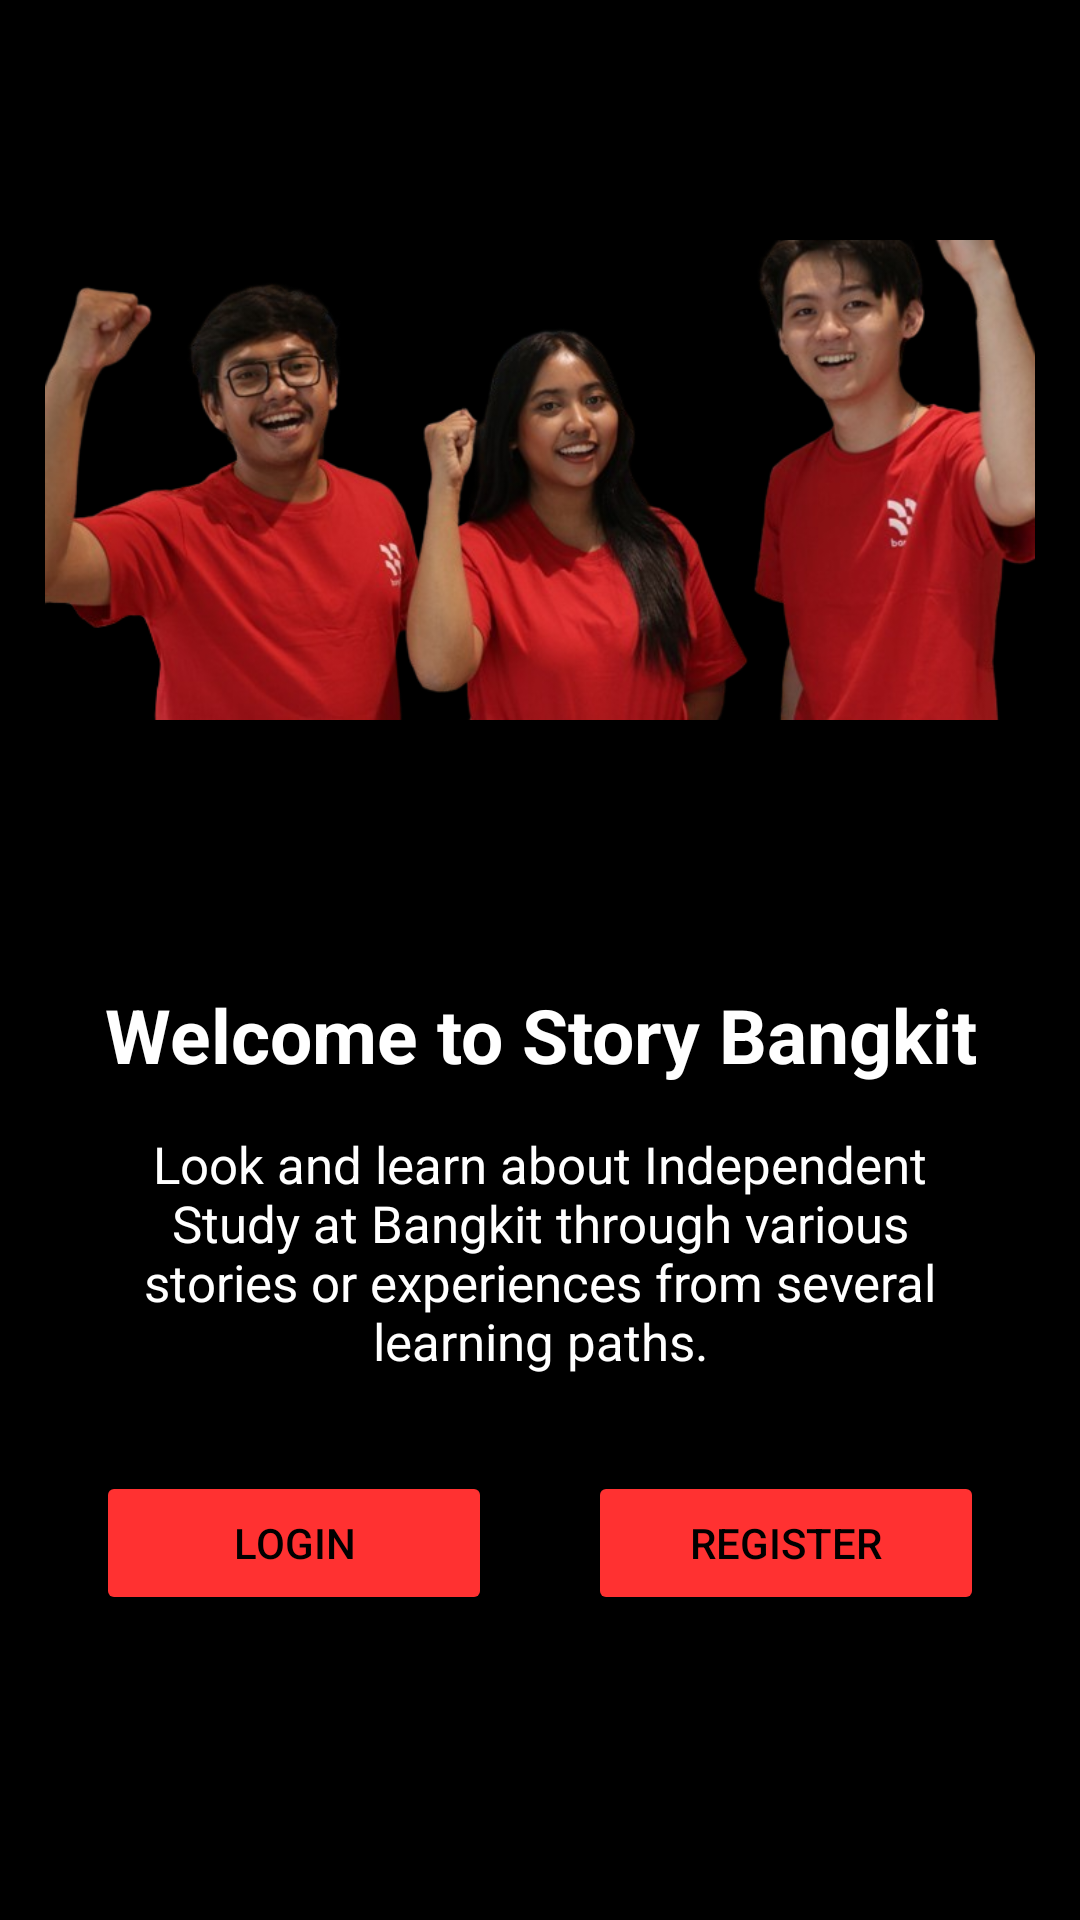

Here is an Android app screen rendered from its layout file. Give the layout XML and the strings, colors and styles it references.
<!-- AndroidManifest.xml: application theme Theme.LoginWithAnimation -->
<!-- res/layout/activity_welcome.xml -->
<?xml version="1.0" encoding="utf-8"?>
<androidx.constraintlayout.widget.ConstraintLayout xmlns:android="http://schemas.android.com/apk/res/android"
    xmlns:app="http://schemas.android.com/apk/res-auto"
    xmlns:tools="http://schemas.android.com/tools"
    android:id="@+id/background"
    android:layout_width="match_parent"
    android:layout_height="match_parent"
    android:background="@color/black"
    tools:context=".view.welcome.WelcomeActivity">

    <ImageView
        android:id="@+id/imageView"
        android:layout_width="0dp"
        android:layout_height="0dp"
        android:layout_marginStart="15dp"
        android:layout_marginEnd="15dp"
        app:layout_constraintBottom_toTopOf="@+id/guidelineHorizontal"
        app:layout_constraintEnd_toEndOf="parent"
        app:layout_constraintStart_toStartOf="parent"
        app:layout_constraintTop_toTopOf="parent"
        app:srcCompat="@drawable/one" />

    <TextView
        android:id="@+id/titleTextView"
        android:layout_width="0dp"
        android:layout_height="wrap_content"
        android:layout_marginStart="32dp"
        android:layout_marginTop="8dp"
        android:layout_marginEnd="32dp"
        android:text="@string/title_welcome_page"
        android:textAlignment="center"
        android:textColor="@color/white"
        android:textSize="25sp"
        android:textStyle="bold"
        app:layout_constraintEnd_toEndOf="parent"
        app:layout_constraintHorizontal_bias="0.0"
        app:layout_constraintStart_toStartOf="parent"
        app:layout_constraintTop_toTopOf="@+id/guidelineHorizontal" />

    <TextView
        android:id="@+id/descTextView"
        android:layout_width="0dp"
        android:layout_height="wrap_content"
        android:layout_marginStart="32dp"
        android:layout_marginTop="15dp"
        android:layout_marginEnd="32dp"
        android:text="@string/message_welcome_page"
        android:textAlignment="center"
        android:textColor="@color/white"
        android:textSize="17sp"
        app:layout_constraintEnd_toEndOf="parent"
        app:layout_constraintHorizontal_bias="0.0"
        app:layout_constraintStart_toStartOf="parent"
        app:layout_constraintTop_toBottomOf="@+id/titleTextView" />

    <Button
        android:id="@+id/loginButton"
        android:layout_width="0dp"
        android:layout_height="wrap_content"
        android:layout_marginStart="32dp"
        android:layout_marginTop="32dp"
        android:layout_marginEnd="16dp"
        android:backgroundTint="@color/red"
        android:text="@string/login"
        android:textColor="@color/black"
        app:layout_constraintEnd_toStartOf="@+id/guidelineVertical"
        app:layout_constraintStart_toStartOf="parent"
        app:layout_constraintTop_toBottomOf="@+id/descTextView" />

    <Button
        android:id="@+id/signupButton"
        android:layout_width="0dp"
        android:layout_height="wrap_content"
        android:layout_marginStart="16dp"
        android:layout_marginTop="32dp"
        android:layout_marginEnd="32dp"
        android:backgroundTint="@color/red"
        android:text="@string/signup"
        android:textColor="@color/black"
        app:layout_constraintEnd_toEndOf="parent"
        app:layout_constraintStart_toStartOf="@+id/guidelineVertical"
        app:layout_constraintTop_toBottomOf="@+id/descTextView" />

    <androidx.constraintlayout.widget.Guideline
        android:id="@+id/guidelineHorizontal"
        android:layout_width="wrap_content"
        android:layout_height="64dp"
        android:orientation="horizontal"
        app:layout_constraintEnd_toEndOf="parent"
        app:layout_constraintGuide_percent="0.5"
        app:layout_constraintStart_toStartOf="parent" />

    <androidx.constraintlayout.widget.Guideline
        android:id="@+id/guidelineVertical"
        android:layout_width="wrap_content"
        android:layout_height="64dp"
        android:orientation="vertical"
        app:layout_constraintEnd_toEndOf="parent"
        app:layout_constraintGuide_percent="0.5"
        app:layout_constraintStart_toStartOf="parent" />

</androidx.constraintlayout.widget.ConstraintLayout>
<!-- resources referenced by this layout -->
<resources>
  <color name="black">#FF000000</color>
  <color name="red">#ff3131</color>
  <color name="white">#FFFFFFFF</color>
  <!-- drawable one: png bitmap (drawable, 314355 bytes) -->
  <string name="login">Login</string>
  <string name="message_welcome_page">Look and learn about Independent Study at Bangkit through various stories or experiences from several learning paths.</string>
  <string name="signup">Register</string>
  <string name="title_welcome_page">Welcome to Story Bangkit</string>
  <style name="Theme.LoginWithAnimation" parent="Base.Theme.LoginWithAnimation" />
  <style name="Base.Theme.LoginWithAnimation" parent="Theme.Material3.DayNight.NoActionBar">
          
          
          <item name="android:statusBarColor">@color/black</item>
          <item name="android:windowBackground">@color/black</item>
  
          <item name="android:windowActivityTransitions">true</item>
  
          <item name="android:windowEnterTransition">@android:transition/slide_left</item>
          <item name="android:windowExitTransition">@android:transition/slide_right</item>
      </style>
</resources>
